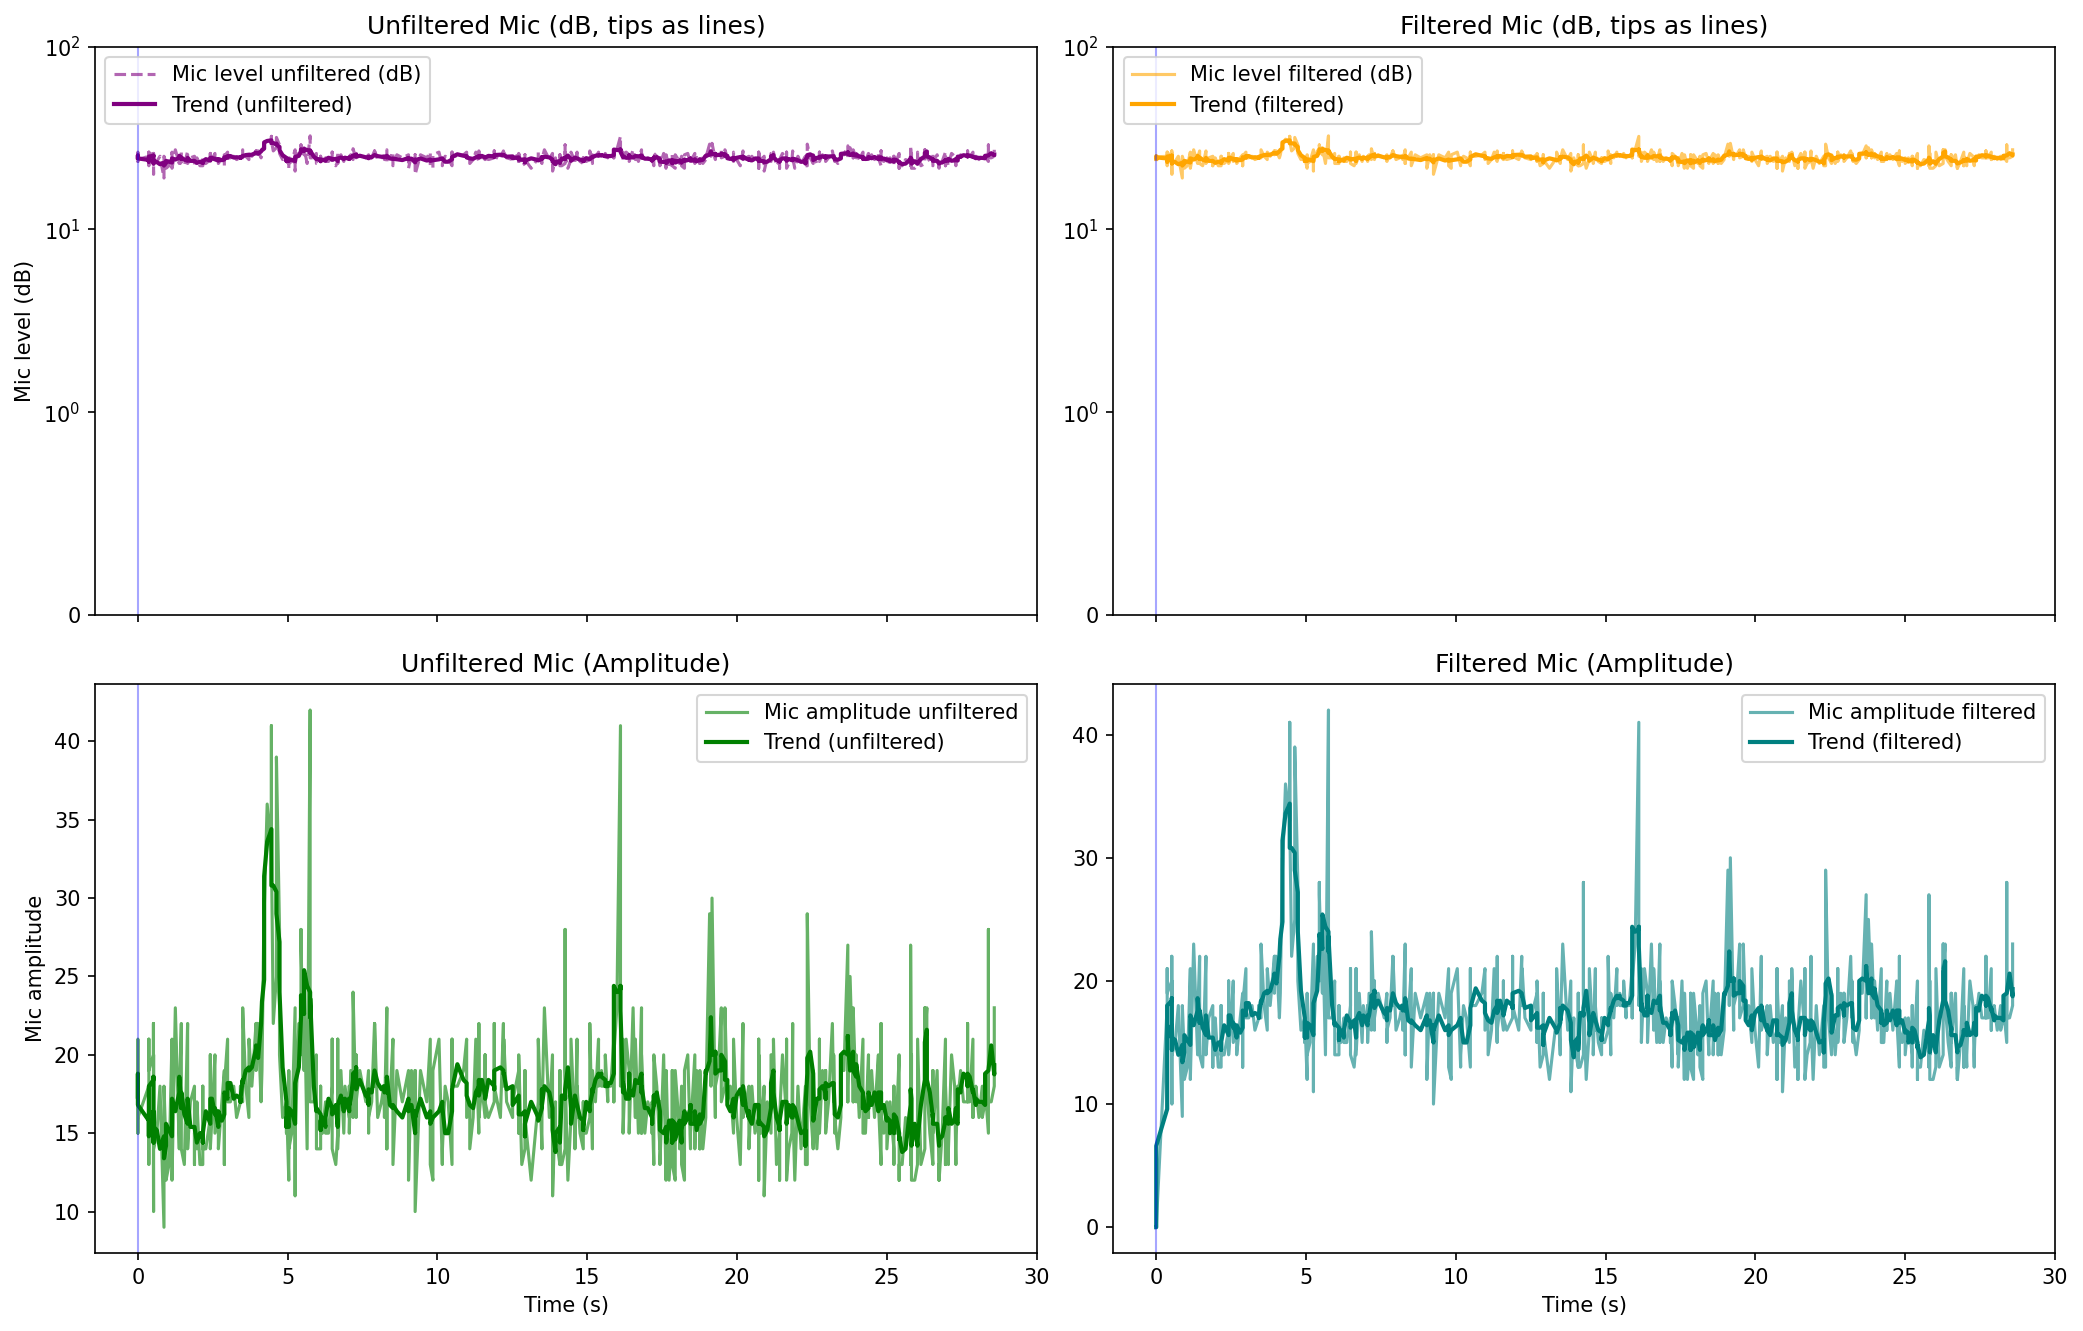

The table this chart was drawn from, first rows:
elapsed_s, unix_ts, arduino_ms, sound_amp, tip_count, last_tip_dt_ms, reed_state, bucket_rate_mm_hr, mic_db_unfiltered, mic_db_filtered
0.0, 1770969376, 2001818, 16, 13, 33433, 1, 40000, 24.08, 24.08
0.0005147, 1770969376, 2001868, 17, 13, 33433, 1, 0.0, 24.61, 24.35
0.0005147, 1770969376, 2001918, 19, 13, 33433, 1, 0.0, 25.58, 24.76
0.0005147, 1770969376, 2001968, 19, 13, 33433, 1, 0.0, 25.58, 24.96
0.0005147, 1770969376, 2002018, 21, 13, 33433, 1, 0.0, 26.44, 25.26
0.0005147, 1770969376, 2002068, 16, 13, 33433, 1, 0.0, 24.08, 25.06
0.0005147, 1770969376, 2002118, 18, 13, 33433, 1, 0.0, 25.11, 25.07
0.0005147, 1770969376, 2002168, 20, 13, 33433, 1, 0.0, 26.02, 25.19
0.0005147, 1770969376, 2002219, 15, 13, 33433, 1, 0.0, 23.52, 25
0.0005147, 1770969376, 2002269, 16, 13, 33433, 1, 0.0, 24.08, 24.91
0.3662, 1770969376, 2002319, 18, 13, 33433, 1, 0.0, 25.11, 25.11
0.3665, 1770969376, 2002369, 15, 13, 33433, 1, 0.0, 23.52, 23.52
0.3665, 1770969376, 2002419, 15, 13, 33433, 1, 0.0, 23.52, 23.52
0.3665, 1770969376, 2002469, 17, 13, 33433, 1, 0.0, 24.61, 24.61
0.3665, 1770969376, 2002519, 16, 13, 33433, 1, 0.0, 24.08, 24.08
0.3665, 1770969376, 2002569, 13, 13, 33433, 1, 0.0, 22.28, 22.28
0.3665, 1770969376, 2002619, 13, 13, 33433, 1, 0.0, 22.28, 22.28
0.3665, 1770969376, 2002669, 15, 13, 33433, 1, 0.0, 23.52, 23.52
0.3665, 1770969376, 2002719, 21, 13, 33433, 1, 0.0, 26.44, 26.44
0.3665, 1770969376, 2002769, 19, 13, 33433, 1, 0.0, 25.58, 25.58
0.5195, 1770969377, 2002819, 20, 13, 33433, 1, 0.0, 26.02, 26.02
0.5195, 1770969377, 2002869, 15, 13, 33433, 1, 0.0, 23.52, 23.52
0.5195, 1770969377, 2002919, 17, 13, 33433, 1, 0.0, 24.61, 24.61
0.5195, 1770969377, 2002969, 22, 13, 33433, 1, 0.0, 26.85, 26.85
0.5195, 1770969377, 2003019, 13, 13, 33433, 1, 0.0, 22.28, 22.28
0.5238, 1770969377, 2003069, 10, 13, 33433, 1, 0.0, 20.0, 20.0
0.5238, 1770969377, 2003119, 20, 13, 33433, 1, 0.0, 26.02, 26.02
0.5238, 1770969377, 2003169, 14, 13, 33433, 1, 0.0, 22.92, 22.92
0.6328, 1770969377, 2003219, 15, 13, 33433, 1, 0.0, 23.52, 23.52
0.7377, 1770969377, 2003269, 18, 13, 33433, 1, 0.0, 25.11, 25.11
0.8713, 1770969377, 2003319, 9, 13, 33433, 1, 0.0, 19.08, 19.08
0.8713, 1770969377, 2003419, 14, 13, 33433, 1, 0.0, 22.92, 22.92
0.8713, 1770969377, 2003469, 18, 13, 33433, 1, 0.0, 25.11, 25.11
0.9389, 1770969377, 2003519, 14, 13, 33433, 1, 0.0, 22.92, 22.92
0.9389, 1770969377, 2003569, 12, 13, 33433, 1, 0.0, 21.58, 21.58
1.04, 1770969377, 2003619, 13, 13, 33433, 1, 0.0, 22.28, 22.28
1.139, 1770969377, 2003670, 21, 13, 33433, 1, 0.0, 26.44, 26.44
1.139, 1770969377, 2003720, 16, 13, 33433, 1, 0.0, 24.08, 24.08
1.139, 1770969377, 2003770, 12, 13, 33433, 1, 0.0, 21.58, 21.58
1.25, 1770969377, 2003820, 23, 13, 33433, 1, 0.0, 27.23, 27.23
1.382, 1770969377, 2003870, 14, 13, 33433, 1, 0.0, 22.92, 22.92
1.382, 1770969377, 2003920, 17, 13, 33433, 1, 0.0, 24.61, 24.61
1.45, 1770969377, 2003970, 22, 13, 33433, 1, 0.0, 26.85, 26.85
1.45, 1770969377, 2004020, 17, 13, 33433, 1, 0.0, 24.61, 24.61
1.45, 1770969377, 2004070, 14, 13, 33433, 1, 0.0, 22.92, 22.92
1.551, 1770969378, 2004120, 13, 13, 33433, 1, 0.0, 22.28, 22.28
1.66, 1770969378, 2004170, 22, 13, 33433, 1, 0.0, 26.85, 26.85
1.66, 1770969378, 2004220, 15, 13, 33433, 1, 0.0, 23.52, 23.52
1.66, 1770969378, 2004270, 14, 13, 33433, 1, 0.0, 22.92, 22.92
1.753, 1770969378, 2004320, 17, 13, 33433, 1, 0.0, 24.61, 24.61
1.889, 1770969378, 2004370, 18, 13, 33433, 1, 0.0, 25.11, 25.11
1.889, 1770969378, 2004420, 13, 13, 33433, 1, 0.0, 22.28, 22.28
1.889, 1770969378, 2004470, 15, 13, 33433, 1, 0.0, 23.52, 23.52
1.97, 1770969378, 2004520, 14, 13, 33433, 1, 0.0, 22.92, 22.92
1.97, 1770969378, 2004570, 17, 13, 33433, 1, 0.0, 24.61, 24.61
2.071, 1770969378, 2004620, 13, 13, 33433, 1, 0.0, 22.28, 22.28
2.167, 1770969378, 2004670, 13, 13, 33433, 1, 0.0, 22.28, 22.28
2.167, 1770969378, 2004720, 18, 13, 33433, 1, 0.0, 25.11, 25.11
2.167, 1770969378, 2004770, 14, 13, 33433, 1, 0.0, 22.92, 22.92
2.268, 1770969378, 2004820, 14, 13, 33433, 1, 0.0, 22.92, 22.92
... 480 more rows
